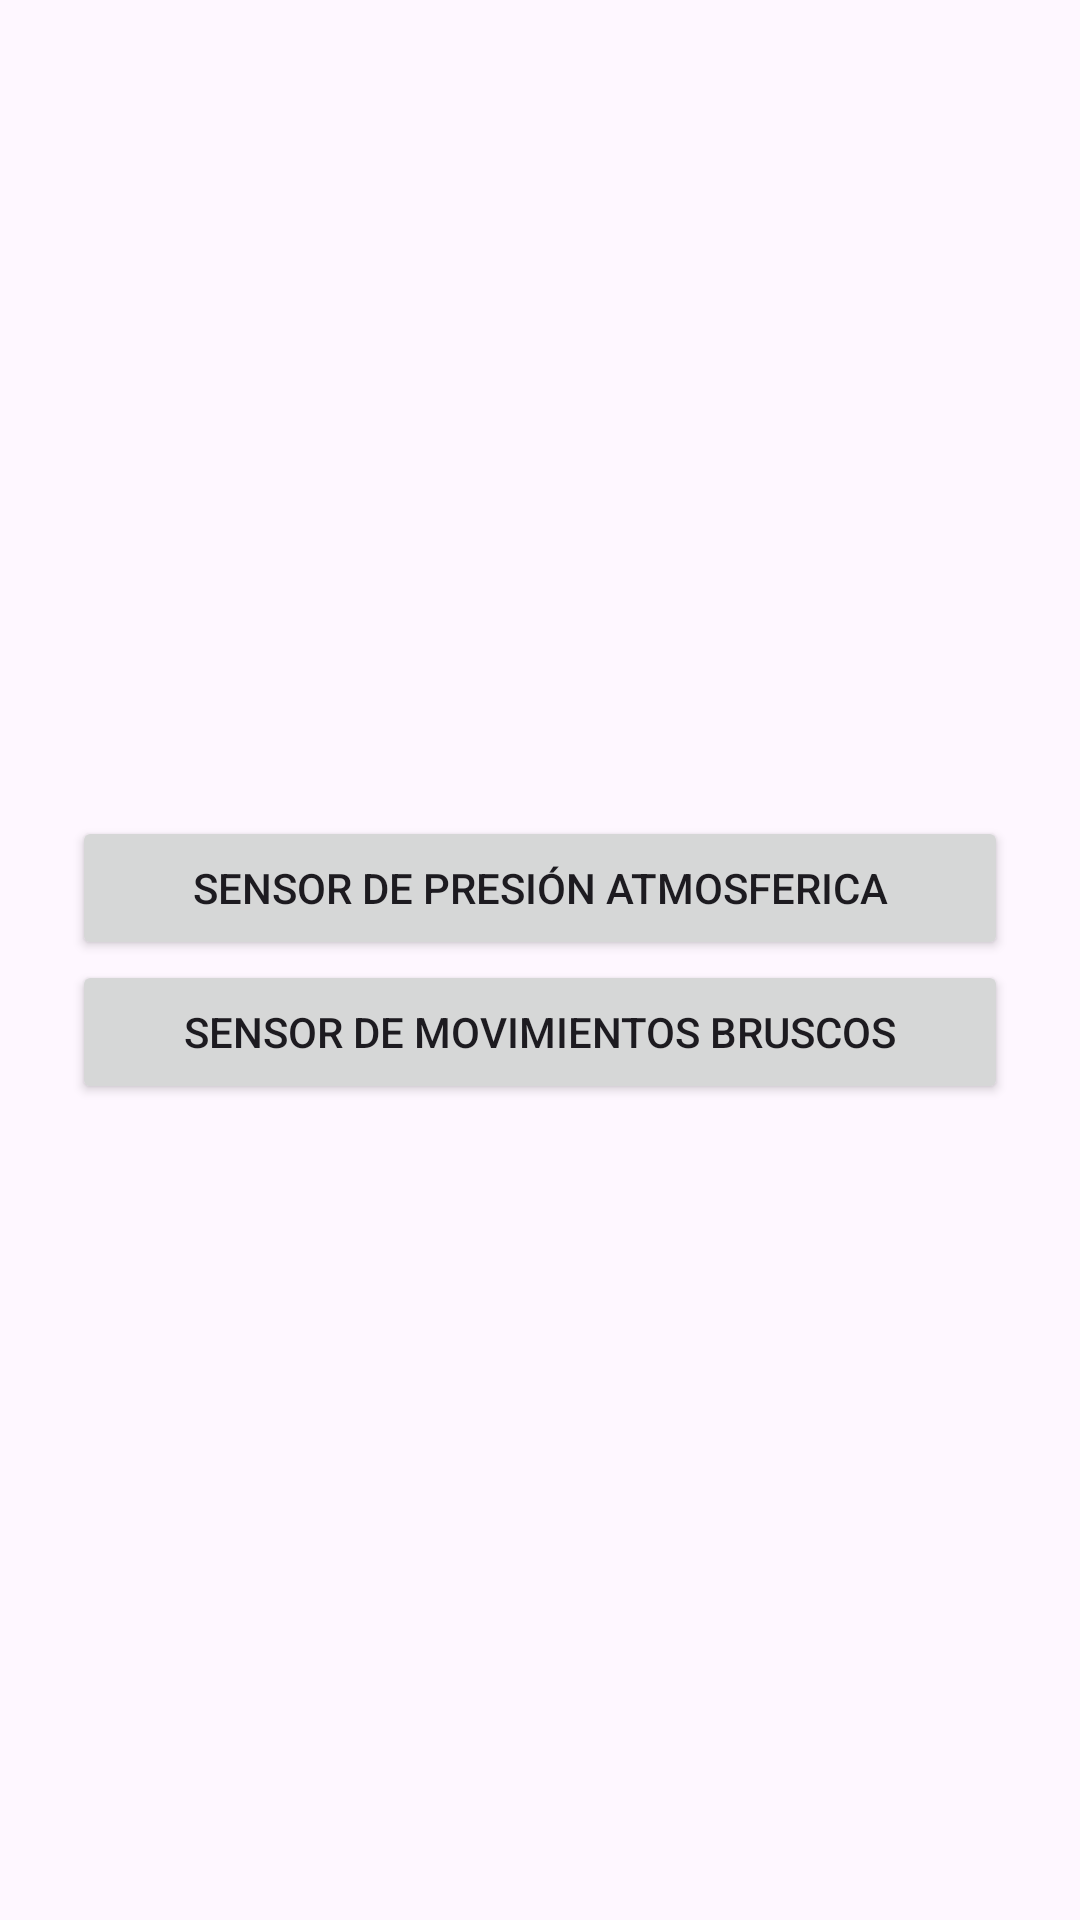

Reconstruct the res/layout file that produces this screen, plus the resources it refers to.
<!-- AndroidManifest.xml: application theme Theme.Presion_atmosferica -->
<!-- res/layout/activity_main.xml -->
<?xml version="1.0" encoding="utf-8"?>
<androidx.constraintlayout.widget.ConstraintLayout xmlns:android="http://schemas.android.com/apk/res/android"
    xmlns:app="http://schemas.android.com/apk/res-auto"
    xmlns:tools="http://schemas.android.com/tools"
    android:id="@+id/main"
    android:layout_width="match_parent"
    android:layout_height="match_parent"
    tools:context=".MainActivity">

    <LinearLayout
        android:id="@+id/mainLayout"
        android:layout_width="match_parent"
        android:layout_height="match_parent"
        android:orientation="vertical"
        android:gravity="center"
        android:padding="24dp"
        app:layout_constraintBottom_toBottomOf="parent"
        app:layout_constraintEnd_toEndOf="parent"
        app:layout_constraintStart_toStartOf="parent"
        app:layout_constraintTop_toTopOf="parent">

        <Button
            android:id="@+id/btnAtmosfera"
            android:layout_width="match_parent"
            android:layout_height="wrap_content"
            android:text="Sensor de Presión atmosferica"/>

        <Button
            android:id="@+id/btnBruscos"
            android:layout_width="match_parent"
            android:layout_height="wrap_content"
            android:text="Sensor de movimientos Bruscos"/>
    </LinearLayout>

</androidx.constraintlayout.widget.ConstraintLayout>
<!-- resources referenced by this layout -->
<resources>
  <style name="Theme.Presion_atmosferica" parent="Base.Theme.Presion_atmosferica" />
  <style name="Base.Theme.Presion_atmosferica" parent="Theme.Material3.DayNight.NoActionBar">
          
          
      </style>
</resources>
